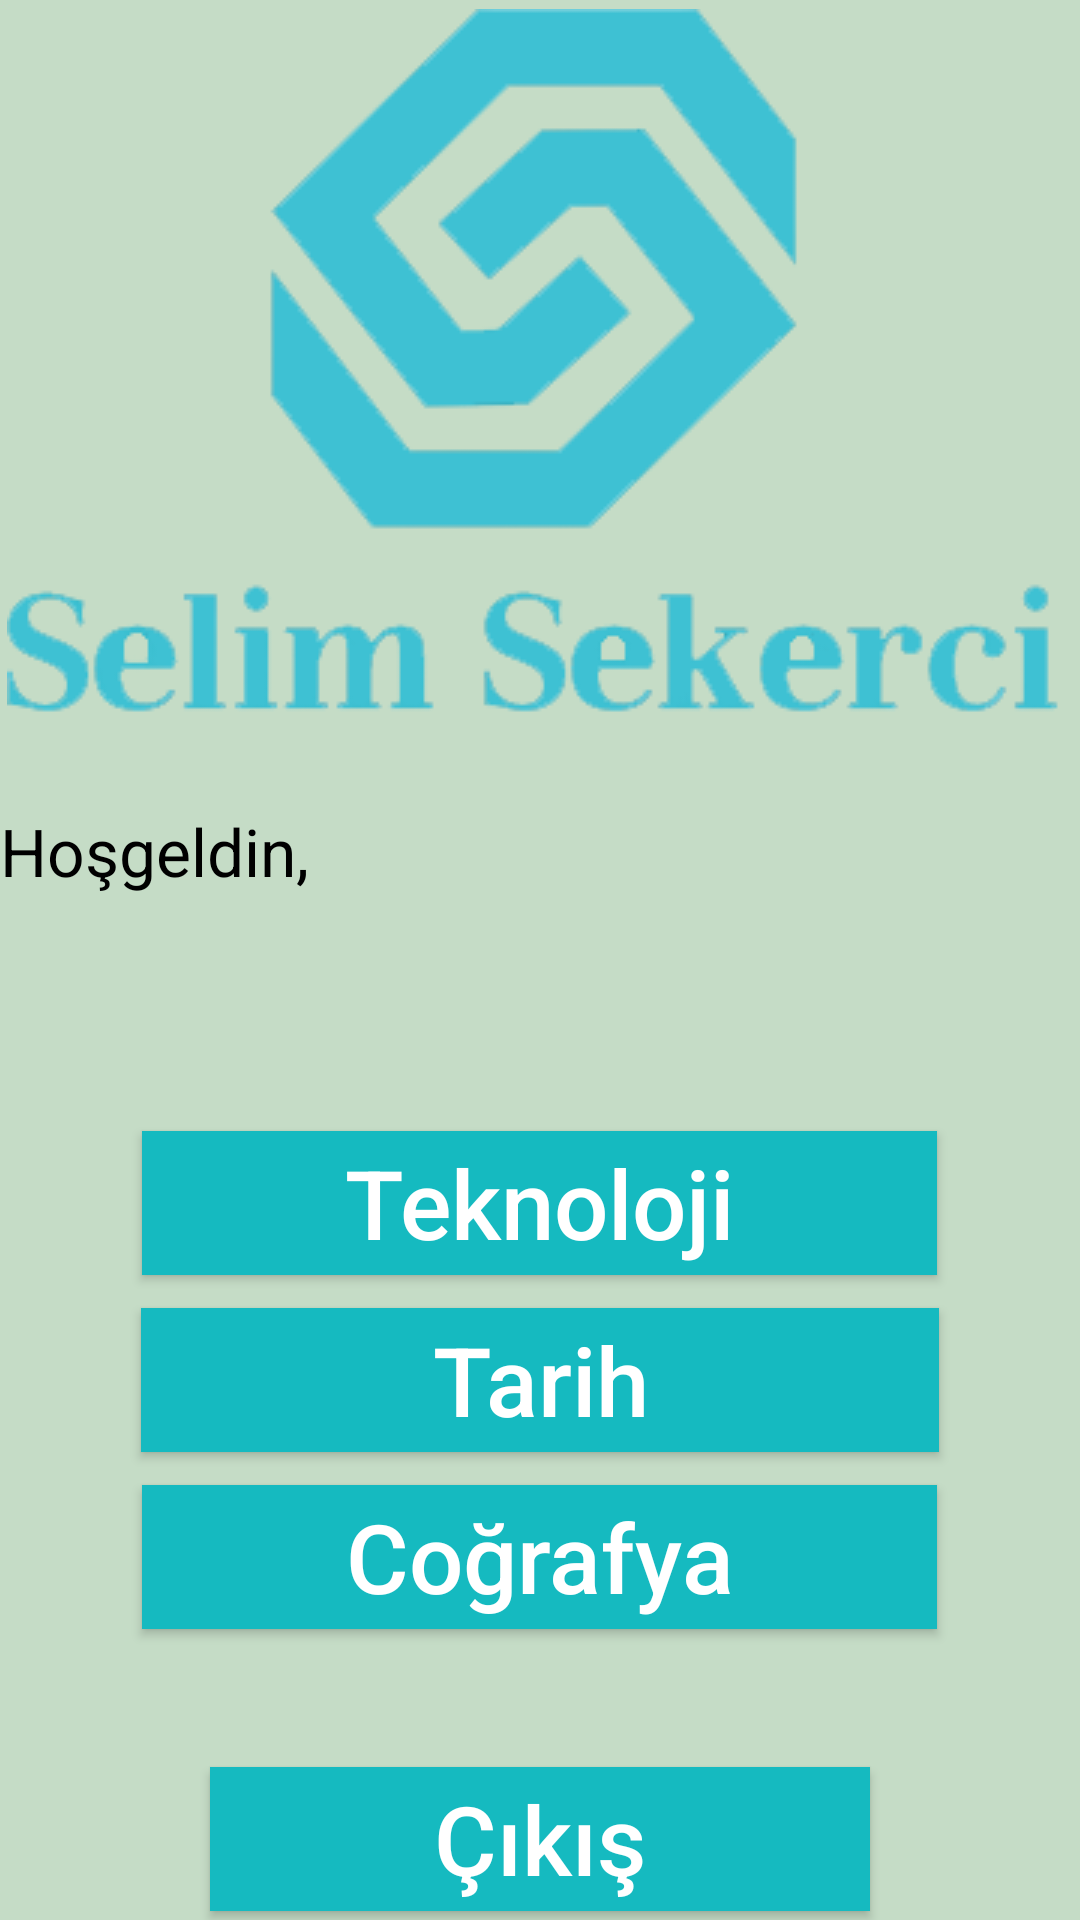

The Android layout XML behind this screen, and the referenced resources:
<!-- AndroidManifest.xml: activity theme Theme.AppCompat.NoActionBar -->
<!-- res/layout/activity_categories_menu.xml -->
<?xml version="1.0" encoding="utf-8"?>
<androidx.constraintlayout.widget.ConstraintLayout xmlns:android="http://schemas.android.com/apk/res/android"
    xmlns:app="http://schemas.android.com/apk/res-auto"
    xmlns:tools="http://schemas.android.com/tools"
    android:layout_width="match_parent"
    android:layout_height="match_parent"
    android:background="@color/themeBackGroundColor"
    tools:context=".CategoriesMenu">

    <LinearLayout
        android:layout_width="match_parent"
        android:layout_height="match_parent"
        android:gravity="center"
        android:orientation="vertical"
        app:layout_constraintEnd_toEndOf="parent"
        app:layout_constraintStart_toStartOf="parent"
        tools:layout_editor_absoluteY="-108dp">

        <ImageView
            android:id="@+id/imageView2"
            android:layout_width="wrap_content"
            android:layout_height="wrap_content"
            app:srcCompat="@drawable/logo" />

        <Space
            android:layout_width="match_parent"
            android:layout_height="27dp" />

        <LinearLayout
            android:layout_width="match_parent"
            android:layout_height="69dp"
            android:orientation="horizontal">

            <TextView
                android:id="@+id/textWelcome"
                android:layout_width="255dp"
                android:layout_height="match_parent"
                android:gravity="left"
                android:text="@string/welcomeText"
                android:textColor="@color/uiTextColor"
                android:textSize="@dimen/welcomeTextSize" />

        </LinearLayout>

        <Space
            android:layout_width="match_parent"
            android:layout_height="39dp" />

        <Button
            android:id="@+id/btnTech"
            android:layout_width="265dp"
            android:layout_height="wrap_content"
            android:background="@color/ButtonBGColor"
            android:text="@string/techBtn"
            android:textAllCaps="false"
            android:textColor="#FFFFFF"
            android:textSize="@dimen/buttonTextSize" />

        <Space
            android:layout_width="match_parent"
            android:layout_height="11dp" />

        <Button
            android:id="@+id/btnHistory"
            android:layout_width="266dp"
            android:layout_height="wrap_content"
            android:background="@color/ButtonBGColor"
            android:text="@string/histBtn"
            android:textAllCaps="false"
            android:textSize="@dimen/buttonTextSize" />

        <Space
            android:layout_width="match_parent"
            android:layout_height="11dp" />

        <Button
            android:id="@+id/btnGeography"
            android:layout_width="265dp"
            android:layout_height="wrap_content"
            android:background="@color/ButtonBGColor"
            android:text="@string/geogBtn"
            android:textAllCaps="false"
            android:textSize="@dimen/buttonTextSize" />

        <Space
            android:layout_width="match_parent"
            android:layout_height="46dp" />

        <Button
            android:id="@+id/btnQuit"
            android:layout_width="220dp"
            android:layout_height="wrap_content"
            android:background="@color/ButtonBGColor"
            android:text="@string/quit"
            android:textAllCaps="false"
            android:textSize="@dimen/buttonTextSize" />
    </LinearLayout>
</androidx.constraintlayout.widget.ConstraintLayout>
<!-- resources referenced by this layout -->
<resources>
  <color name="ButtonBGColor">#15BAC0</color>
  <color name="themeBackGroundColor">#C5DCC6</color>
  <color name="uiTextColor">#000000</color>
  <dimen name="buttonTextSize">32dp</dimen>
  <dimen name="welcomeTextSize">22dp</dimen>
  <!-- drawable logo: png bitmap (drawable-v24, 28486 bytes) -->
  <string name="geogBtn">Coğrafya</string>
  <string name="histBtn">Tarih</string>
  <string name="quit">Çıkış</string>
  <string name="techBtn">Teknoloji</string>
  <string name="welcomeText">Hoşgeldin,\n</string>
</resources>
